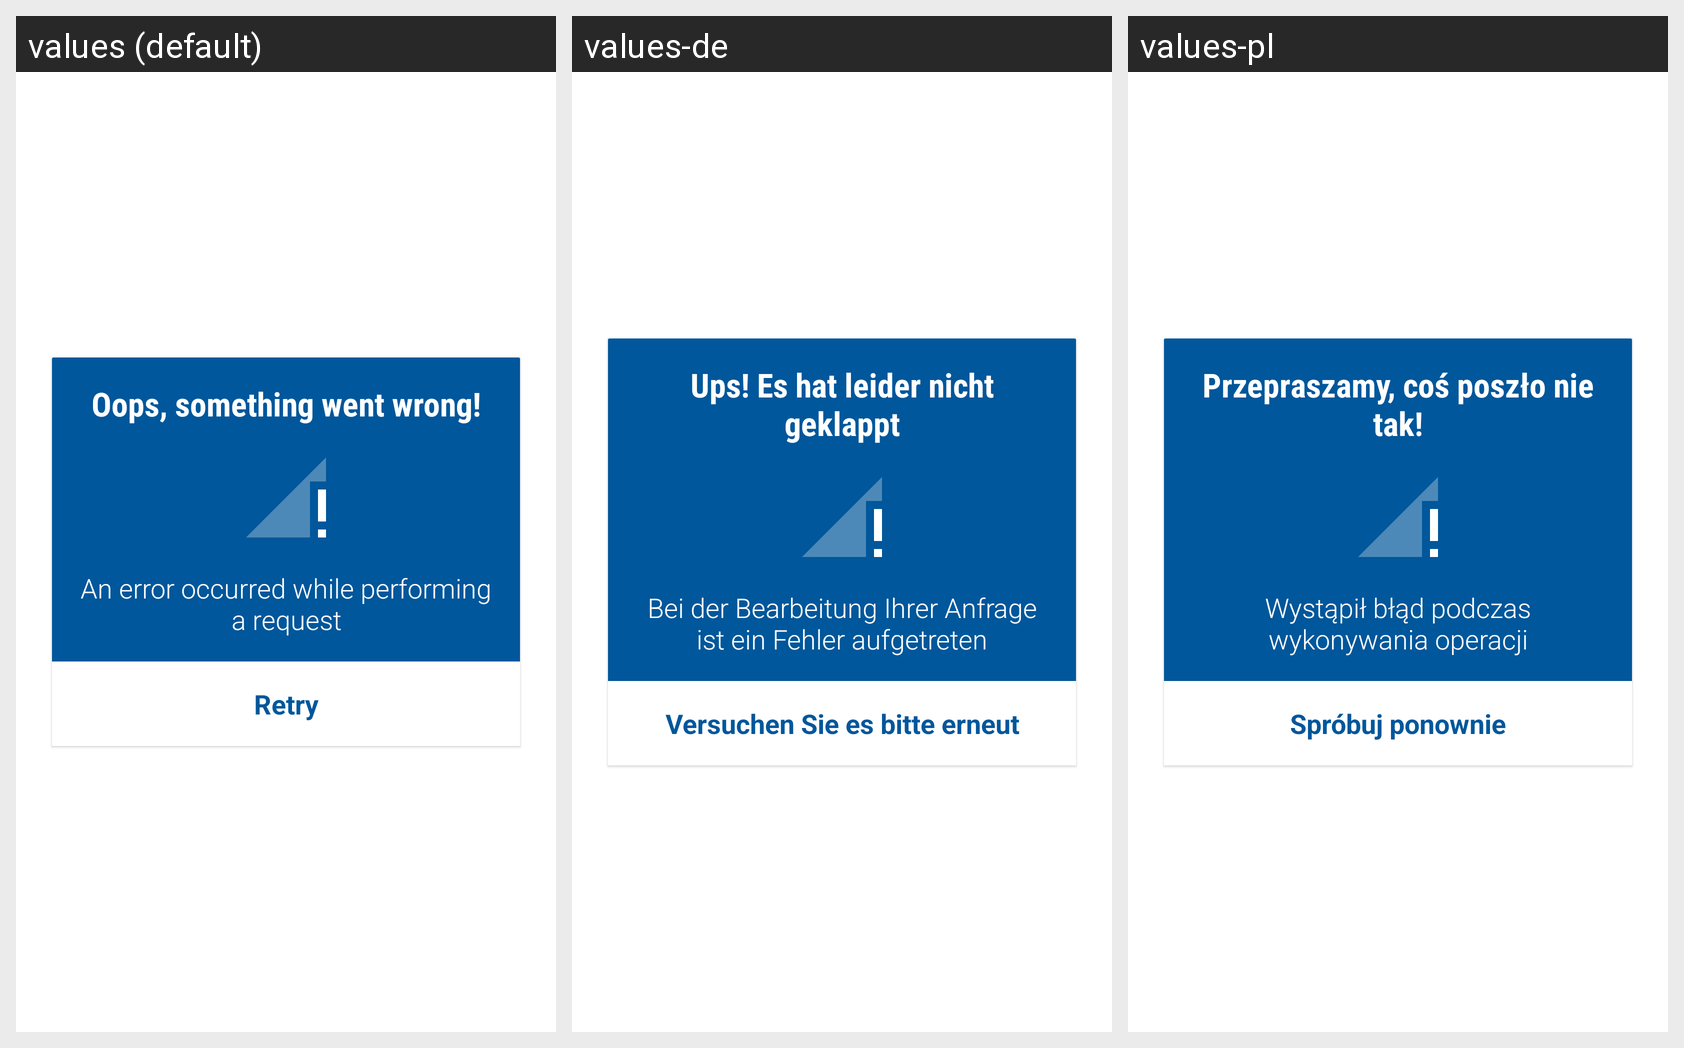

Locale-by-locale string values for the Android screen shown in this grid:
Android screen res/layout/view_error.xml rendered under 3 locales, left to right: values (default), values-de, values-pl. Device: Nexus 5 (rendered at 1080×1920; each locale shown at half size, 540×960, under a caption strip naming it); theme AppTheme.
Strings drawn on this screen, with the default value and each locale's value (text and hints the layout hard-codes, and strings that could not be matched under every locale, appear in the picture but are not listed):

something_went_wrong
  values: Oops, something went wrong!
  values-de: Ups! Es hat leider nicht geklappt
  values-pl: Przepraszamy, coś poszło nie tak!

error_view_footer
  values: An error occurred while performing a request
  values-de: Bei der Bearbeitung Ihrer Anfrage ist ein Fehler aufgetreten
  values-pl: Wystąpił błąd podczas wykonywania operacji

retry
  values: Retry
  values-de: Versuchen Sie es bitte erneut
  values-pl: Spróbuj ponownie
